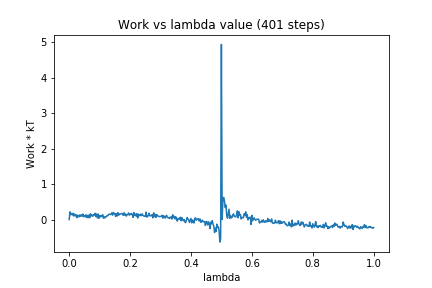

Data behind this chart, as committed beside it:
0, 0.0
1, 0.2198
2, 0.1415
3, 0.17
4, 0.1295
5, 0.1763
6, 0.09957
7, 0.1543
8, 0.1059
9, 0.1322
10, 0.05284
11, 0.1266
12, 0.08449
13, 0.07832
14, 0.1329
15, 0.09327
16, 0.132
17, 0.09553
18, 0.1564
19, 0.07973
20, 0.1055
21, 0.08007
22, 0.1355
23, 0.0575
24, 0.1185
25, 0.05176
26, 0.1308
27, 0.05439
28, 0.1633
29, 0.1046
30, 0.1276
31, 0.09131
32, 0.1371
33, 0.1285
34, 0.175
35, 0.08738
36, 0.158
37, 0.04567
38, 0.1549
39, 0.03592
40, 0.1199
41, 0.07316
42, 0.1033
43, 0.08609
44, 0.137
45, 0.03708
46, 0.0809
47, 0.04574
48, 0.08099
49, 0.0877
50, 0.1165
51, 0.1112
52, 0.1484
53, 0.1504
54, 0.1441
55, 0.1478
56, 0.1898
57, 0.1241
58, 0.1988
59, 0.1674
60, 0.171
... 340 more rows
